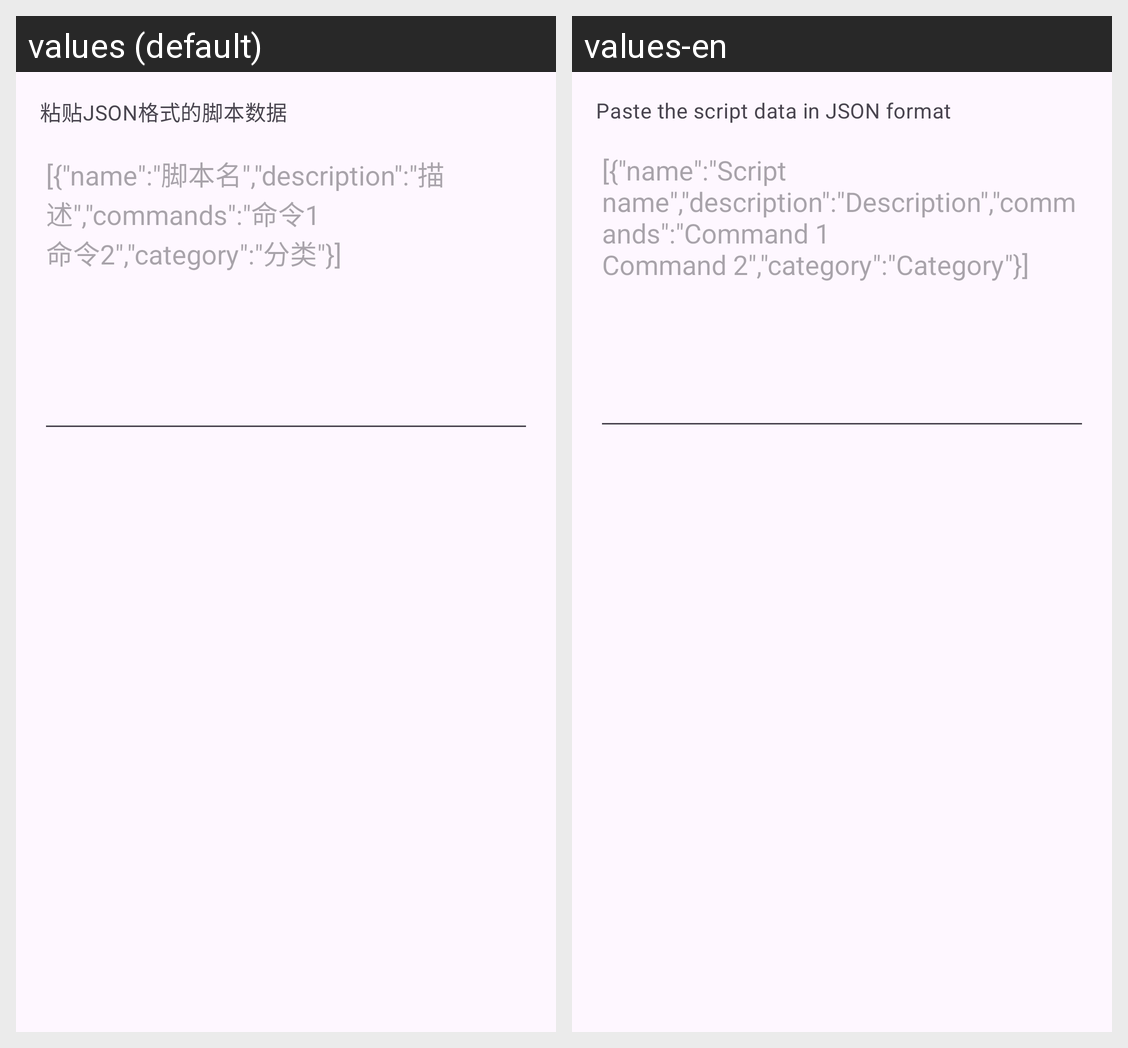

The same Android screen rendered under two of its app's locales, left to right. List the strings drawn on it with the default value and each locale's translation.
Android screen res/layout/dialog_import_script.xml rendered under 2 locales, left to right: values (default), values-en. Device: Nexus 5 (rendered at 1080×1920; each locale shown at half size, 540×960, under a caption strip naming it); theme Theme.JustNothing.
Strings drawn on this screen, with the default value and each locale's value (text and hints the layout hard-codes, and strings that could not be matched under every locale, appear in the picture but are not listed):

script_import_paste_json_hint
  values: 粘贴JSON格式的脚本数据
  values-en: Paste the script data in JSON format

script_import_json_example_hint
  values: [{"name":"脚本名","description":"描述","commands":"命令1
      命令2","category":"分类"}]
  values-en: [{"name":"Script name","description":"Description","commands":"Command 1
      Command 2","category":"Category"}]
